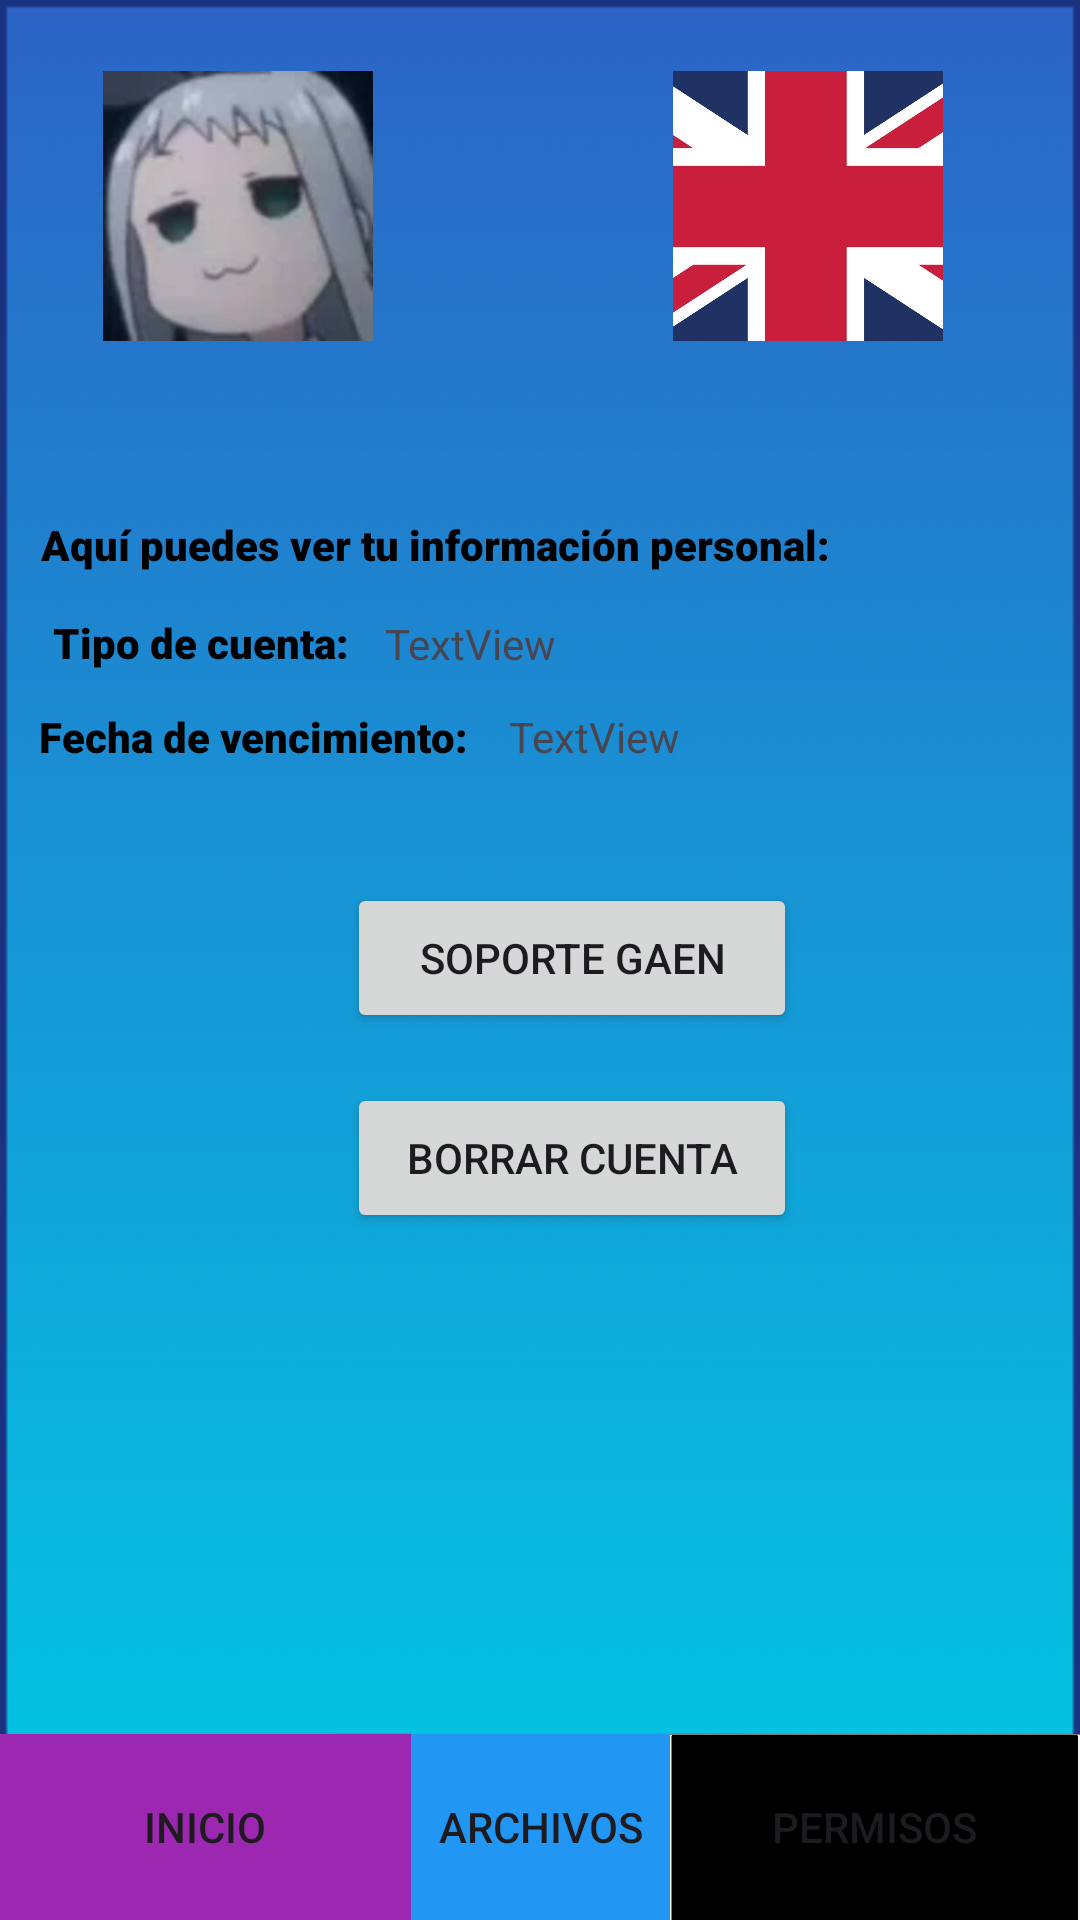

Layout XML and referenced resources for this Android screen:
<!-- AndroidManifest.xml: application theme Theme.GestorDeAlmacenamiento -->
<!-- res/layout/me_screen.xml -->
<androidx.constraintlayout.widget.ConstraintLayout xmlns:android="http://schemas.android.com/apk/res/android"
    xmlns:app="http://schemas.android.com/apk/res-auto"
    xmlns:tools="http://schemas.android.com/tools"
    android:layout_width="match_parent"
    android:layout_height="match_parent"
    android:background="@drawable/fondo">

    <Button
        android:id="@+id/button_files"
        android:layout_width="137dp"
        android:layout_height="62dp"
        android:background="@drawable/rectangle_black"
        android:backgroundTint="#2196F3"
        android:onClick="goFiles"
        android:text="@string/files"
        app:layout_constraintBottom_toBottomOf="parent"
        app:layout_constraintEnd_toEndOf="parent"
        app:layout_constraintStart_toStartOf="@+id/button_home"
        app:layout_constraintTop_toTopOf="parent"
        app:layout_constraintVertical_bias="1.0" />

    <Button
        android:id="@+id/button_me"
        android:layout_width="137dp"
        android:layout_height="62dp"
        android:background="@drawable/rectangle_black"
        android:onClick="goPermissions"
        android:text="@string/permissions"
        app:layout_constraintBottom_toBottomOf="parent"
        app:layout_constraintEnd_toEndOf="parent"
        app:layout_constraintHorizontal_bias="1.0"
        app:layout_constraintStart_toEndOf="@+id/button_files"
        app:layout_constraintTop_toTopOf="parent"
        app:layout_constraintVertical_bias="1.0"
        tools:ignore="NotSibling" />

    <Button
        android:id="@+id/button_home"
        android:layout_width="137dp"
        android:layout_height="62dp"
        android:background="@drawable/rectangle_black"
        android:backgroundTint="#9C27B0"
        android:onClick="goHome"
        android:text="@string/home"
        app:layout_constraintBottom_toBottomOf="parent"
        app:layout_constraintEnd_toEndOf="parent"
        app:layout_constraintHorizontal_bias="0.0"
        app:layout_constraintStart_toStartOf="parent"
        app:layout_constraintTop_toTopOf="parent"
        app:layout_constraintVertical_bias="1.0" />

    <ImageView
        android:id="@+id/user_ico"
        android:layout_width="90dp"
        android:layout_height="90dp"
        android:contentDescription="@string/todo"
        android:onClick="goMe"
        app:layout_constraintBottom_toBottomOf="parent"
        app:layout_constraintEnd_toEndOf="parent"
        app:layout_constraintHorizontal_bias="0.127"
        app:layout_constraintStart_toStartOf="parent"
        app:layout_constraintTop_toTopOf="parent"
        app:layout_constraintVertical_bias="0.043"
        app:srcCompat="@drawable/program_icon"
        tools:srcCompat="@tools:sample/avatars" />

    <ImageView
        android:id="@+id/languaje_icon"
        android:layout_width="90dp"
        android:layout_height="90dp"
        android:contentDescription="@string/todo"
        android:onClick="changeLanguaje"
        app:layout_constraintBottom_toBottomOf="parent"
        app:layout_constraintEnd_toEndOf="parent"
        app:layout_constraintHorizontal_bias="0.831"
        app:layout_constraintStart_toStartOf="parent"
        app:layout_constraintTop_toTopOf="parent"
        app:layout_constraintVertical_bias="0.043"
        app:srcCompat="@drawable/uk"
        tools:srcCompat="@tools:sample/avatars" />

    <TextView
        android:id="@+id/textView"
        android:layout_width="wrap_content"
        android:layout_height="wrap_content"
        android:fontFamily="sans-serif-black"
        android:text="@string/here_is_your_personal_information"
        android:textAllCaps="false"
        android:textColor="#000000"
        android:textStyle="bold"
        app:layout_constraintBottom_toBottomOf="parent"
        app:layout_constraintEnd_toEndOf="parent"
        app:layout_constraintHorizontal_bias="0.141"
        app:layout_constraintStart_toStartOf="parent"
        app:layout_constraintTop_toBottomOf="@+id/languaje_icon"
        app:layout_constraintVertical_bias="0.115" />

    <TextView
        android:id="@+id/textView2"
        android:layout_width="wrap_content"
        android:layout_height="wrap_content"
        android:layout_marginTop="12dp"
        android:fontFamily="sans-serif-black"
        android:text="@string/account_type"
        android:textColor="#000000"
        app:layout_constraintBottom_toBottomOf="parent"
        app:layout_constraintEnd_toEndOf="parent"
        app:layout_constraintHorizontal_bias="0.067"
        app:layout_constraintStart_toStartOf="parent"
        app:layout_constraintTop_toBottomOf="@+id/textView"
        app:layout_constraintVertical_bias="0.004" />

    <TextView
        android:id="@+id/me_text_accountType"
        android:layout_width="wrap_content"
        android:layout_height="wrap_content"
        android:layout_marginStart="12dp"
        android:layout_marginTop="14dp"
        android:text="@string/textview"
        app:layout_constraintBottom_toBottomOf="parent"
        app:layout_constraintEnd_toEndOf="parent"
        app:layout_constraintHorizontal_bias="0.0"
        app:layout_constraintStart_toEndOf="@+id/textView2"
        app:layout_constraintTop_toBottomOf="@+id/textView"
        app:layout_constraintVertical_bias="0.0" />

    <TextView
        android:id="@+id/textView5"
        android:layout_width="wrap_content"
        android:layout_height="wrap_content"
        android:layout_marginTop="45dp"
        android:fontFamily="sans-serif-black"
        android:text="@string/expire_date"
        android:textAlignment="viewStart"
        android:textColor="#000000"
        android:textStyle="bold"
        app:layout_constraintBottom_toBottomOf="parent"
        app:layout_constraintEnd_toEndOf="parent"
        app:layout_constraintHorizontal_bias="0.06"
        app:layout_constraintStart_toStartOf="parent"
        app:layout_constraintTop_toBottomOf="@+id/textView"
        app:layout_constraintVertical_bias="0.0" />

    <TextView
        android:id="@+id/me_text_expireDate"
        android:layout_width="wrap_content"
        android:layout_height="wrap_content"
        android:layout_marginTop="45dp"
        android:text="@string/textview"
        app:layout_constraintBottom_toBottomOf="parent"
        app:layout_constraintEnd_toEndOf="parent"
        app:layout_constraintHorizontal_bias="0.094"
        app:layout_constraintStart_toEndOf="@+id/textView5"
        app:layout_constraintTop_toBottomOf="@+id/textView"
        app:layout_constraintVertical_bias="0.0" />

    <Button
        android:layout_width="150dp"
        android:layout_height="50dp"
        android:onClick="deleteAccount"
        android:text="@string/deleteAccount"
        app:layout_constraintBottom_toTopOf="@+id/button_files"
        app:layout_constraintEnd_toEndOf="parent"
        app:layout_constraintHorizontal_bias="0.551"
        app:layout_constraintStart_toStartOf="parent"
        app:layout_constraintTop_toTopOf="parent"
        app:layout_constraintVertical_bias="0.684"
        app:rippleColor="#FD0000" />

    <Button
        android:layout_width="150dp"
        android:layout_height="50dp"
        android:onClick="goSupport"
        android:text="@string/soporte_gaen"
        app:layout_constraintBottom_toBottomOf="parent"
        app:layout_constraintEnd_toEndOf="parent"
        app:layout_constraintHorizontal_bias="0.551"
        app:layout_constraintStart_toStartOf="parent"
        app:layout_constraintTop_toTopOf="parent"
        app:layout_constraintVertical_bias="0.499" />
</androidx.constraintlayout.widget.ConstraintLayout>
<!-- resources referenced by this layout -->
<resources>
  <!-- drawable fondo: png bitmap (drawable, 6712 bytes) -->
  <!-- drawable program_icon: jpg bitmap (drawable, 8973 bytes) -->
  <!-- drawable rectangle_black: jpg bitmap (drawable, 17956 bytes) -->
  <!-- drawable uk: png bitmap (drawable, 46880 bytes) -->
  <string name="account_type">Tipo de cuenta:</string>
  <string name="deleteAccount">Borrar cuenta</string>
  <string name="expire_date">Fecha de vencimiento:</string>
  <string name="files">Archivos</string>
  <string name="here_is_your_personal_information">Aquí puedes ver tu información personal:</string>
  <string name="home">Inicio</string>
  <string name="permissions">Permisos</string>
      "&gt;
  <string name="soporte_gaen">Soporte GAEN</string>
  <string name="textview" translatable="false">TextView</string>
  <string name="todo" translatable="false">TODO</string>
  <style name="Theme.GestorDeAlmacenamiento" parent="Base.Theme.GestorDeAlmacenamiento" />
  <style name="Base.Theme.GestorDeAlmacenamiento" parent="Theme.Material3.DayNight.NoActionBar">
          
          
      </style>
</resources>
